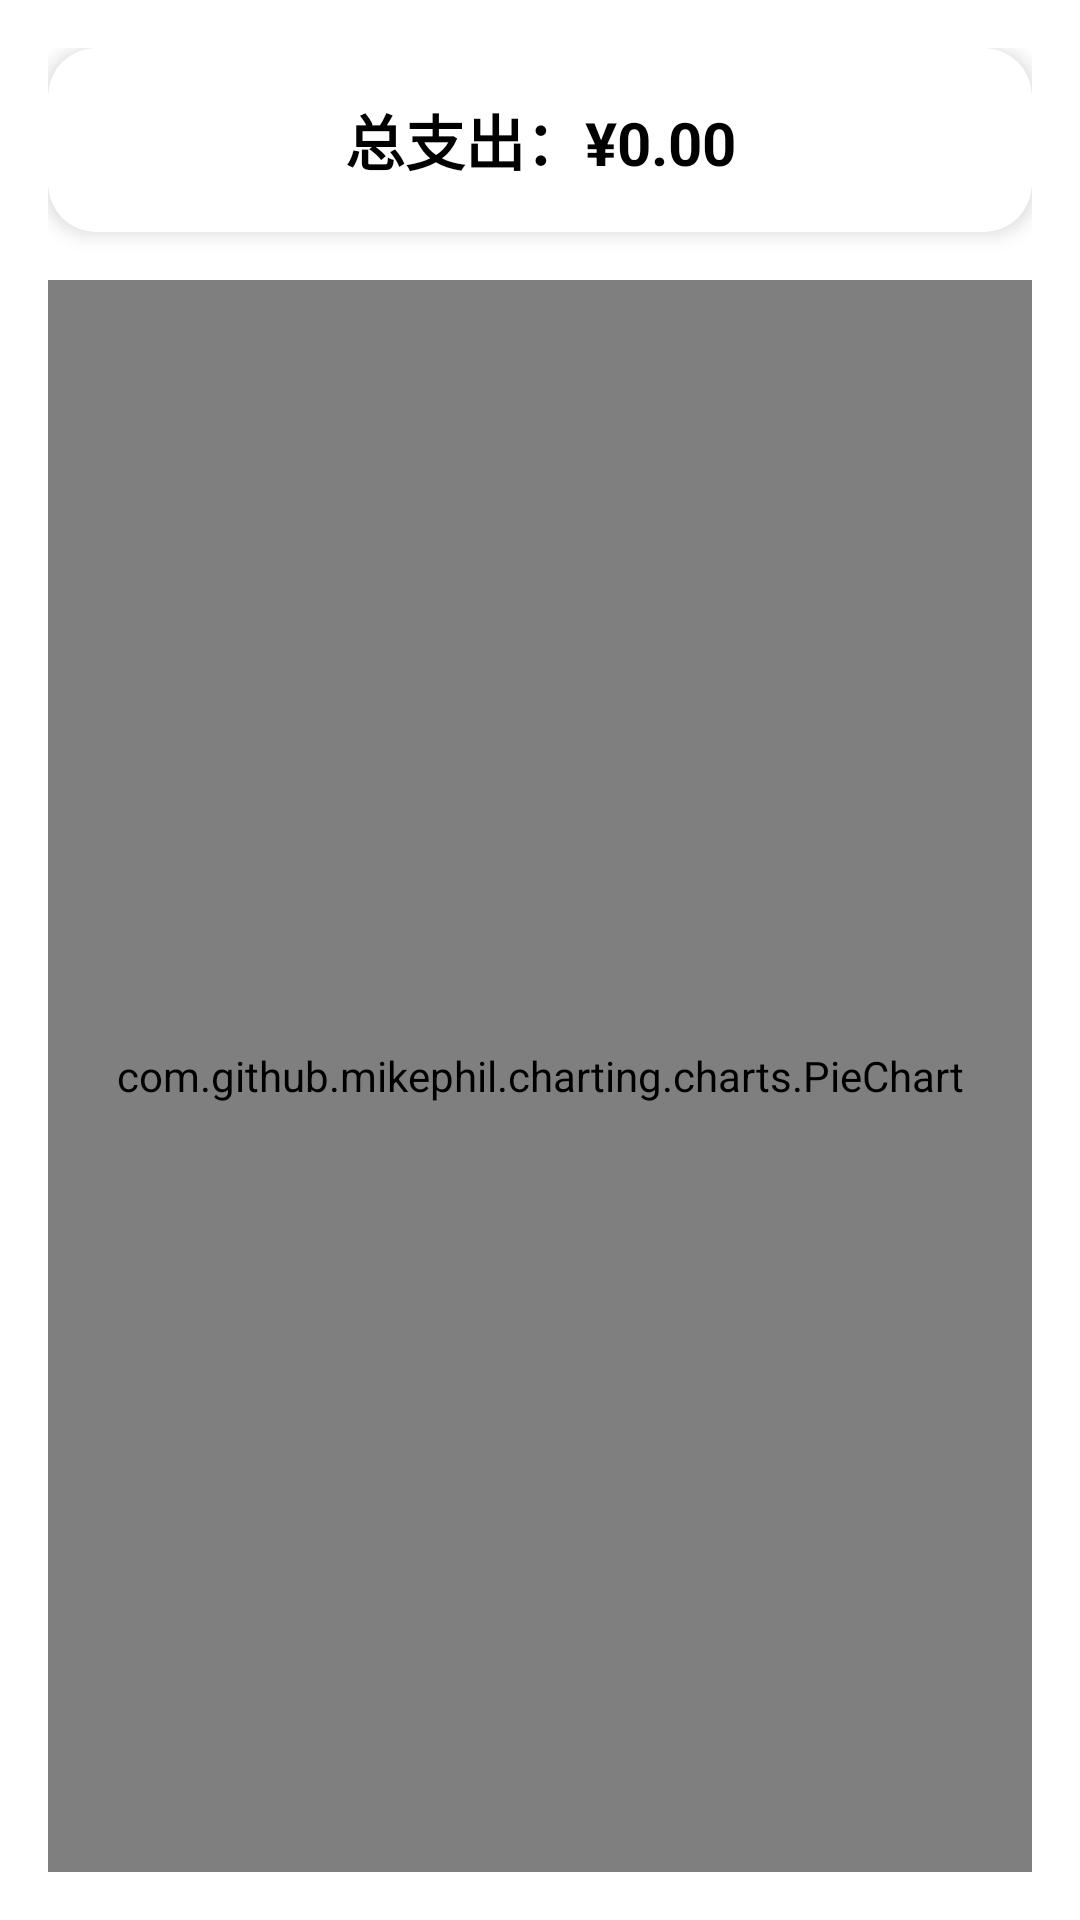

Produce the Android XML layout that renders to this screen, including the resource entries it uses.
<!-- AndroidManifest.xml: application theme Theme.Bish -->
<!-- res/layout/fragment_chart.xml -->
<?xml version="1.0" encoding="utf-8"?>
<LinearLayout xmlns:android="http://schemas.android.com/apk/res/android"
    android:layout_width="match_parent"
    android:layout_height="match_parent"
    android:orientation="vertical"
    android:padding="16dp">

    
    <com.google.android.material.card.MaterialCardView
        style="@style/Widget.App.CardView"
        android:layout_width="match_parent"
        android:layout_height="wrap_content"
        android:layout_marginBottom="16dp">

        <TextView
            android:id="@+id/tvTotal"
            android:layout_width="match_parent"
            android:layout_height="wrap_content"
            android:gravity="center"
            android:padding="16dp"
            android:text="总支出：¥0.00"
            android:textSize="20sp"
            android:textStyle="bold"
            android:textColor="?attr/colorOnSurface" />

    </com.google.android.material.card.MaterialCardView>

    
    <com.github.mikephil.charting.charts.PieChart
        android:id="@+id/pieChart"
        android:layout_width="match_parent"
        android:layout_height="match_parent" />

</LinearLayout>
<!-- resources referenced by this layout -->
<resources>
  <style name="Widget.App.CardView" parent="Widget.Material3.CardView.Elevated">
          <item name="cardCornerRadius">16dp</item>
          <item name="cardElevation">4dp</item>
          <item name="cardBackgroundColor">?attr/colorSurface</item>
      </style>
  <style name="Theme.Bish" parent="Theme.MaterialComponents.DayNight.DarkActionBar">
          
          <item name="colorPrimary">@color/purple_500</item>
          <item name="colorPrimaryVariant">@color/purple_700</item>
          <item name="colorOnPrimary">@color/white</item>
          
          <item name="colorSecondary">@color/teal_200</item>
          <item name="colorSecondaryVariant">@color/teal_700</item>
          <item name="colorOnSecondary">@color/black</item>
          
          <item name="android:statusBarColor">?attr/colorPrimaryVariant</item>
          
      </style>
  <color name="purple_500">#FF6200EE</color>
  <color name="purple_700">#FF3700B3</color>
  <color name="white">#FFFFFFFF</color>
  <color name="teal_200">#FF03DAC5</color>
  <color name="teal_700">#FF018786</color>
  <color name="black">#FF000000</color>
</resources>
